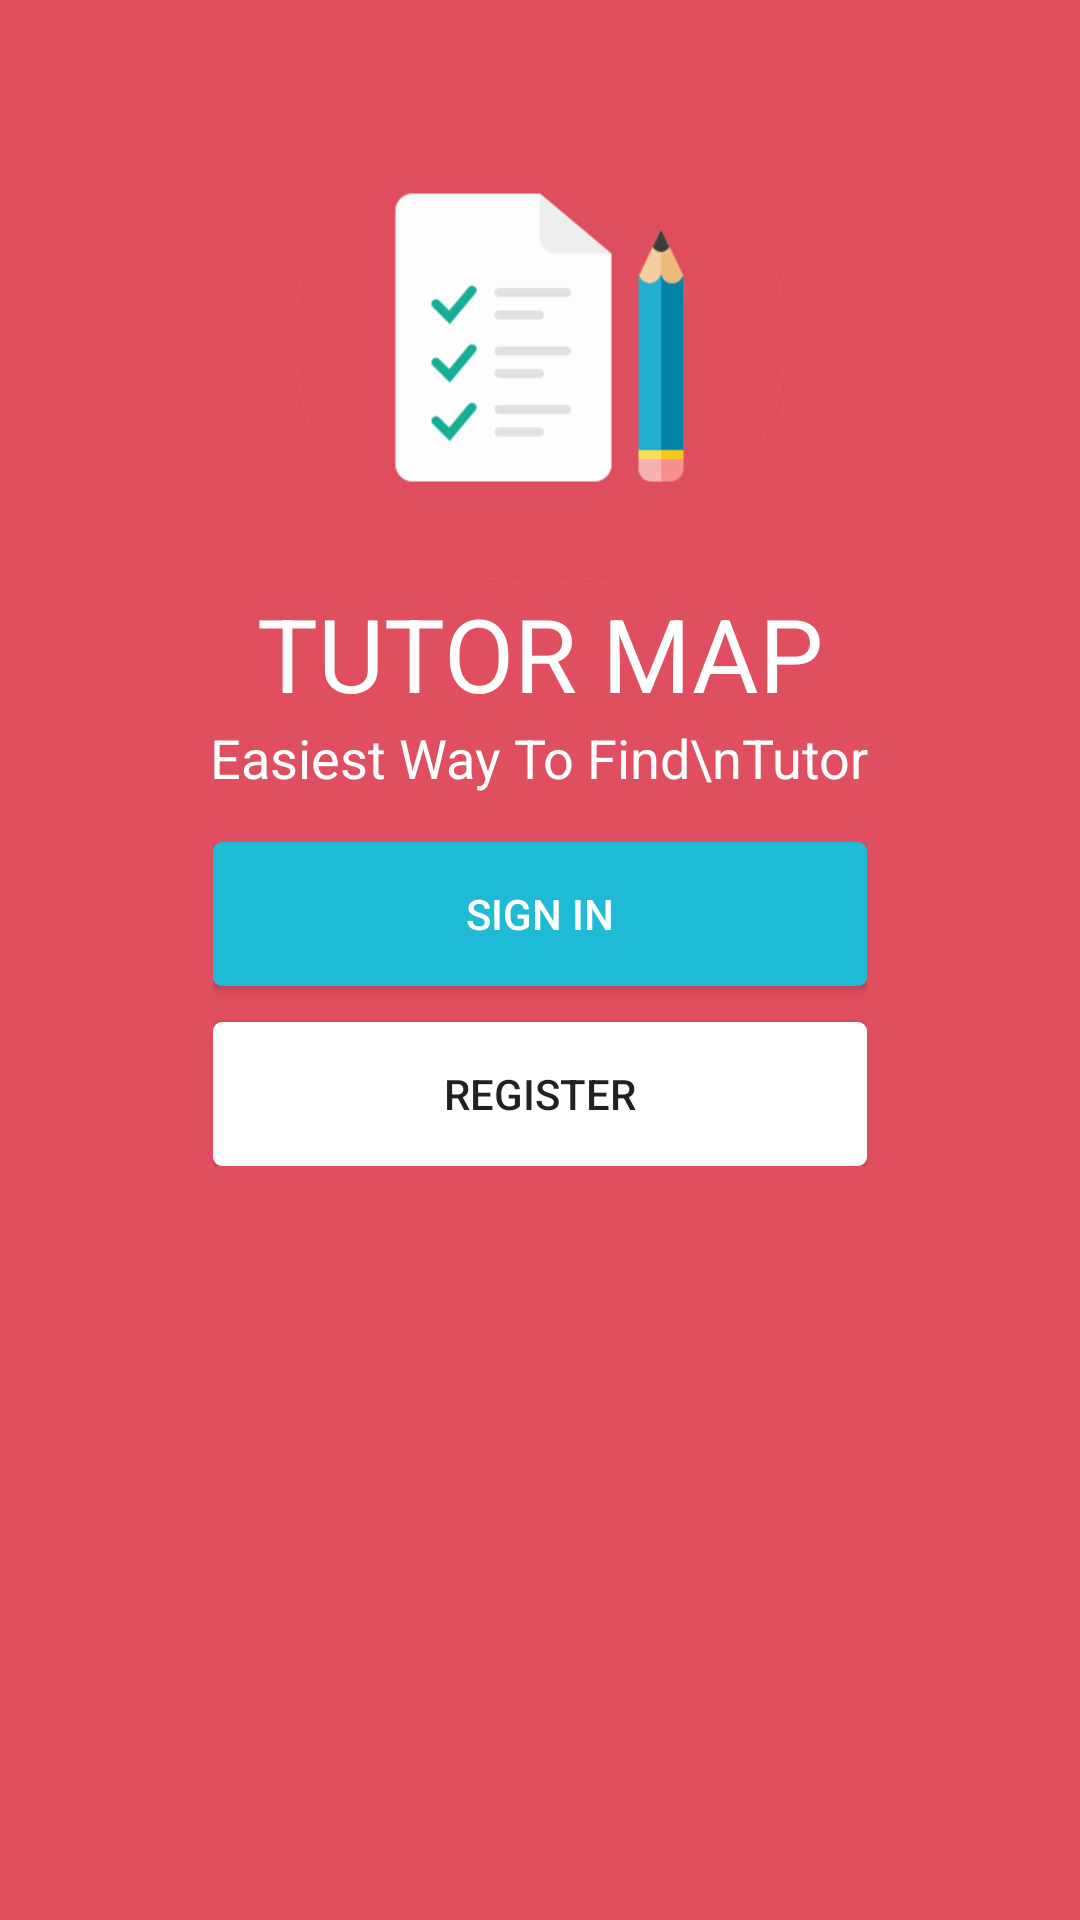

This screen was rendered from an Android layout file. Write that file and the resources it references.
<!-- AndroidManifest.xml: application theme AppTheme -->
<!-- res/layout/activity_main.xml -->
<?xml version="1.0" encoding="utf-8"?>
<RelativeLayout xmlns:android="http://schemas.android.com/apk/res/android"
    xmlns:app="http://schemas.android.com/apk/res-auto"
    xmlns:tools="http://schemas.android.com/tools"
    android:id="@+id/rootLayout"
    android:layout_width="match_parent"
    android:layout_height="match_parent"
    android:background="#DF4F5F"
    tools:context=".MainActivity">

    <LinearLayout
        android:id="@+id/topView"
        android:orientation="vertical"
        android:layout_marginTop="30dp"
        android:layout_centerHorizontal="true"
        android:gravity="center_horizontal"
        android:layout_width="match_parent"
        android:layout_height="wrap_content">

        <ImageView
            android:src="@drawable/ic_tutor"
            android:layout_width="wrap_content"
            android:layout_height="wrap_content" />

        <TextView
            android:text="TUTOR MAP"
            android:textColor="@android:color/white"
            android:textAppearance="@style/Base.TextAppearance.AppCompat.Display1"
            android:layout_width="wrap_content"
            android:layout_height="wrap_content" />

        <TextView
            android:gravity="center"
            android:text="Easiest Way To Find\nTutor"
            android:textColor="@android:color/white"
            android:textAppearance="@style/Base.TextAppearance.AppCompat.Medium"
            android:layout_width="wrap_content"
            android:layout_height="wrap_content" />

    </LinearLayout>

    <android.support.v7.widget.CardView
        android:layout_below="@+id/topView"
        app:cardElevation="0dp"
        app:cardCornerRadius="0dp"
        app:cardBackgroundColor="@android:color/transparent"
        android:layout_centerInParent="true"
        android:layout_width="250dp"
        android:layout_height="wrap_content">

        <LinearLayout
            android:orientation="vertical"
            android:weightSum="2"
            android:layout_above="@+id/txt_rider_app"
            android:layout_margin="16dp"
            android:layout_width="match_parent"
            android:layout_height="wrap_content">

            <Button
                android:layout_weight="1"
                android:background="@drawable/btn_sign_in_background"
                android:id="@+id/btnSignIn"
                android:textColor="@android:color/white"
                android:text="SIGN IN"
                android:layout_marginBottom="6dp"
                android:layout_width="match_parent"
                android:layout_height="0dp" />

            <Button
                android:layout_weight="1"
                android:background="@drawable/btn_register_background"
                android:id="@+id/btnRegister"
                android:text="Register"
                android:layout_marginTop="6dp"
                android:layout_width="match_parent"
                android:layout_height="0dp" />

        </LinearLayout>
    </android.support.v7.widget.CardView>
</RelativeLayout>
<!-- resources referenced by this layout -->
<resources>
  <!-- drawable btn_register_background (drawable) -->
  <?xml version="1.0" encoding="utf-8"?>
  <ripple xmlns:android="http://schemas.android.com/apk/res/android"
      xmlns:tools="http://schemas.android.com/tools"
      android:color="@color/rippleEffectColor"
      tools:targetApi="lollipop">
  
      <item>
          <shape android:shape="rectangle">
              <solid
                  android:color="@android:color/white"/>
              <stroke
                  android:color="@android:color/white"
                  android:width="2dp"/>
              <corners
                  android:radius="2dp"/>
          </shape>
      </item>
  
  </ripple>
  <!-- drawable btn_sign_in_background (drawable) -->
  <?xml version="1.0" encoding="utf-8"?>
  <ripple xmlns:android="http://schemas.android.com/apk/res/android"
      xmlns:tools="http://schemas.android.com/tools"
      android:color="@color/rippleEffectColor"
      tools:targetApi="lollipop">
  
      <item>
          <shape android:shape="rectangle">
              <solid
                  android:color="@color/signInButtonColor"/>
              <stroke
                  android:color="@color/signInButtonColor"
                  android:width="2dp"/>
              <corners
                  android:radius="2dp"/>
          </shape>
      </item>
  
  </ripple>
  <!-- drawable ic_tutor: png bitmap (drawable-hdpi, 13538 bytes) -->
  <style name="AppTheme" parent="Theme.AppCompat.Light.NoActionBar">
          
          <item name="colorPrimary">@color/colorPrimary</item>
          <item name="colorPrimaryDark">@color/colorPrimaryDark</item>
          <item name="colorAccent">@color/colorAccent</item>
          <item name="android:windowFullscreen">true</item>
      </style>
  <color name="rippleEffectColor">#f816a463</color>
  <color name="signInButtonColor">#1fbad6</color>
  <color name="colorPrimary">#3F51B5</color>
  <color name="colorPrimaryDark">#303F9F</color>
  <color name="colorAccent">#FF4081</color>
</resources>
